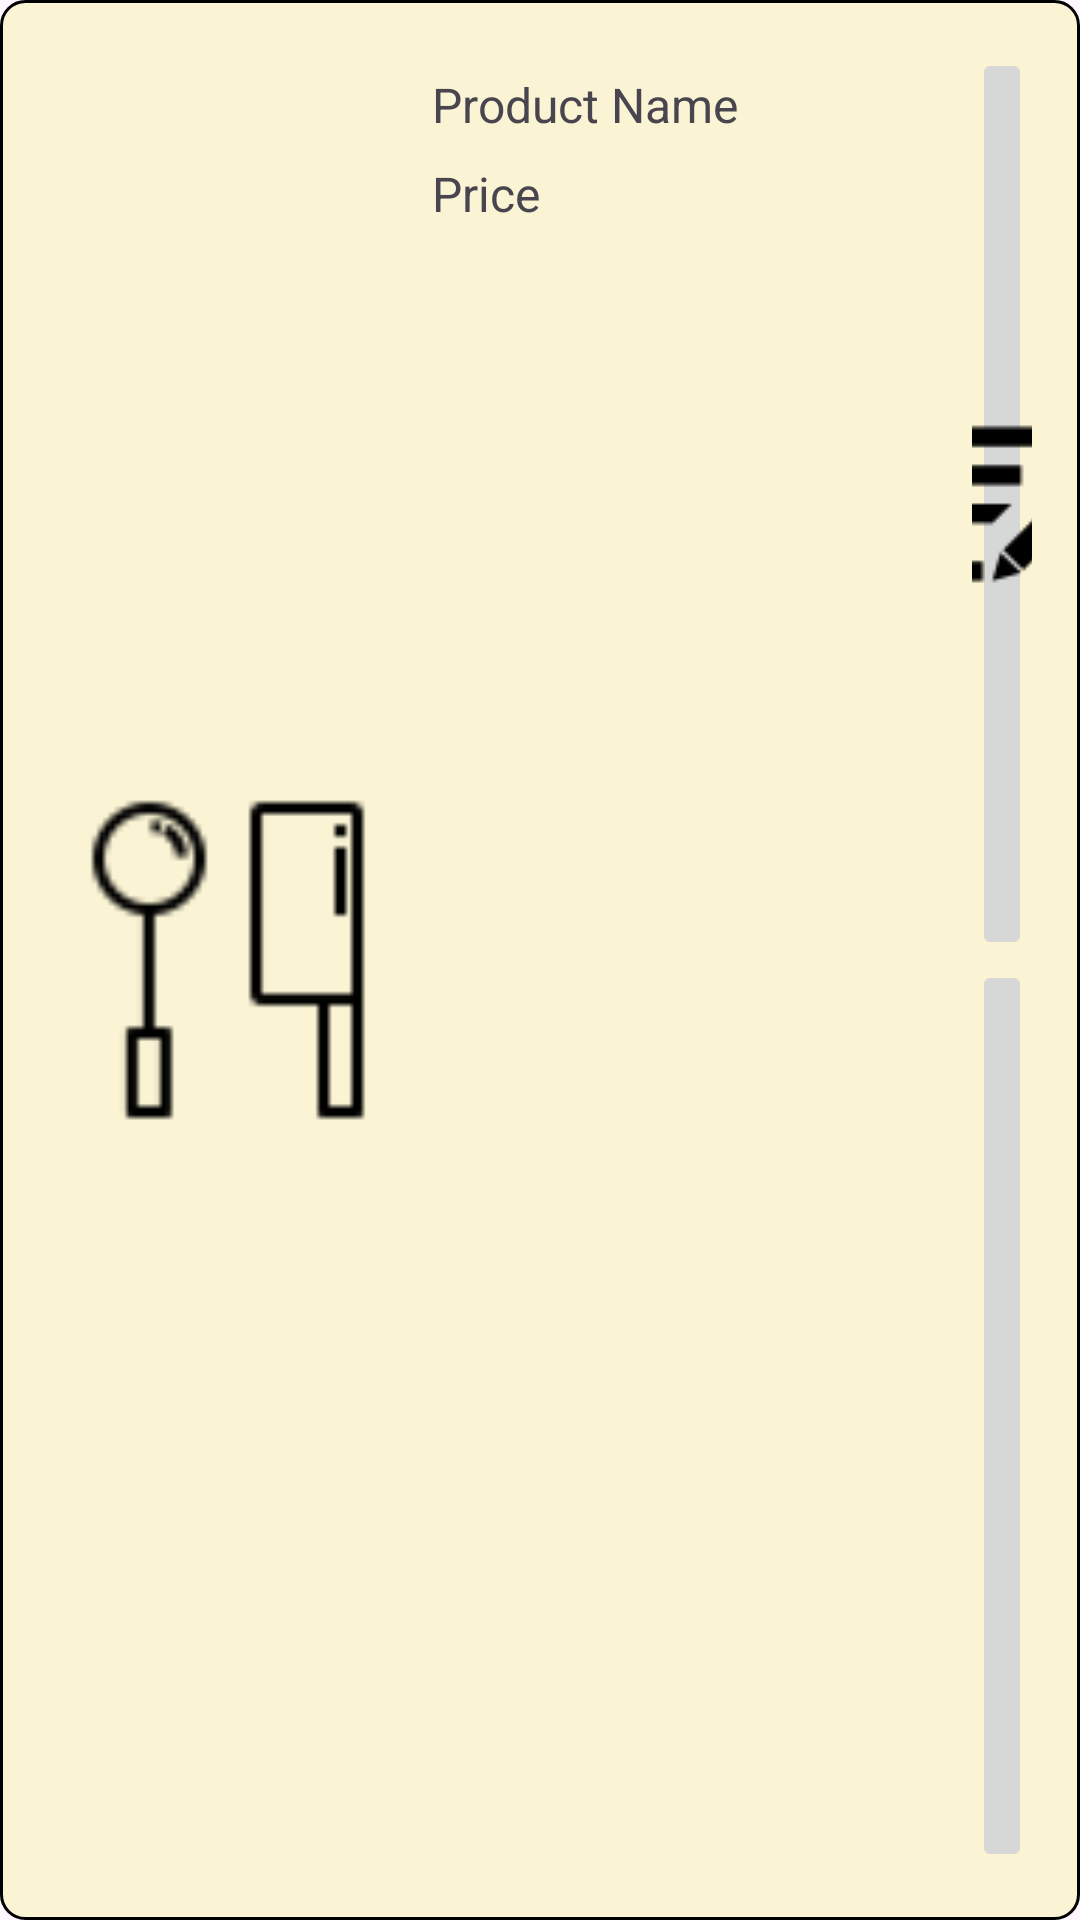

Here is an Android app screen rendered from its layout file. Give the layout XML and the strings, colors and styles it references.
<!-- AndroidManifest.xml: application theme Theme.Kitchen_Appliances_Android_Java -->
<!-- res/layout/product_admin.xml -->
<LinearLayout xmlns:android="http://schemas.android.com/apk/res/android"
    android:layout_width="match_parent"
    android:layout_height="wrap_content"
    android:orientation="horizontal"
    android:padding="16dp"
    android:background="@drawable/rounded_border"
    android:layout_marginBottom="8dp"
    >
    <ImageView
        android:layout_width="120dp"
        android:layout_height="120dp"
        android:id="@+id/product_img"
        android:layout_gravity="center"
        android:layout_marginRight="8dp"
        android:src="@drawable/kitchen_icon"
        />
    <LinearLayout
        android:layout_width="180dp"
        android:layout_height="match_parent"
        android:orientation="vertical">
        <TextView
            android:layout_width="match_parent"
            android:layout_height="wrap_content"
            android:id="@+id/product_name"
            android:text="Product Name"
            android:layout_marginTop="8dp"
            android:textSize="16sp"
            />

        <TextView
            android:id="@+id/product_price"
            android:layout_width="match_parent"
            android:layout_height="wrap_content"
            android:text="Price"
            android:textSize="16sp"
            android:layout_marginTop="8dp" />
    </LinearLayout>
    <LinearLayout
        android:layout_width="match_parent"
        android:layout_height="match_parent"
        android:orientation="vertical">
        <ImageButton
            android:layout_width="match_parent"
            android:layout_height="0dp"
            android:layout_weight="1"
            android:id="@+id/btn_edit_product"
            android:src="@drawable/btn_change_info"
            />
        <ImageButton
            android:layout_width="match_parent"
            android:layout_height="0dp"
            android:layout_weight="1"
            android:id="@+id/btn_delete_product"
            android:src="@drawable/btn_delete"
            />

    </LinearLayout>

</LinearLayout>
<!-- resources referenced by this layout -->
<resources>
  <!-- drawable btn_change_info: png bitmap (drawable, 798 bytes) -->
  <!-- drawable kitchen_icon: png bitmap (drawable, 857 bytes) -->
  <!-- drawable rounded_border (drawable) -->
  <shape xmlns:android="http://schemas.android.com/apk/res/android">
      <solid android:color="#FAF3D4" /> 
      <stroke android:color="#000000" android:width="1dp" /> 
      <corners android:radius="8dp" /> 
  </shape>
  <style name="Theme.Kitchen_Appliances_Android_Java" parent="Base.Theme.Kitchen_Appliances_Android_Java" />
  <style name="Base.Theme.Kitchen_Appliances_Android_Java" parent="Theme.Material3.DayNight.NoActionBar">
          
          
      </style>
</resources>
